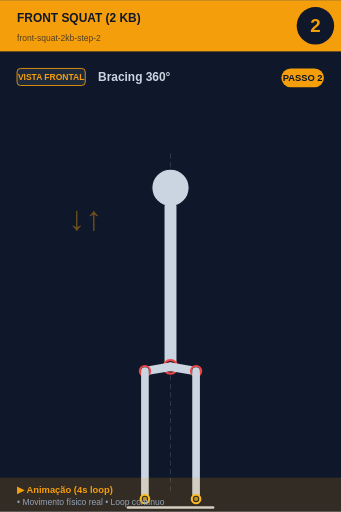
t = 0.00 s
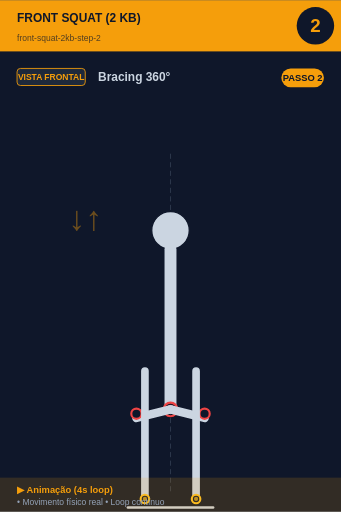
t = 0.80 s
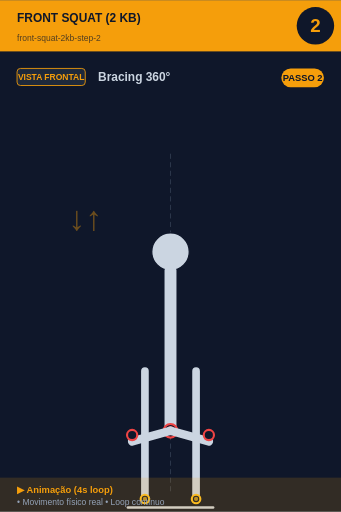
t = 1.20 s
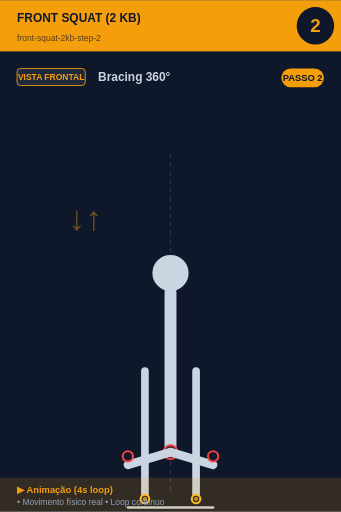
t = 2.00 s
t = 2.80 s: frame unchanged from t = 1.20 s, image omitted
t = 3.20 s: frame unchanged from t = 0.80 s, image omitted

The animated SVG that drew these frames (rendered in a browser with its animation timeline set to each time). Animation: 7 SMIL elements (animate=6,animateTransform=1); one cycle of 4.00 s, repeats indefinitely.

<svg xmlns="http://www.w3.org/2000/svg" viewBox="0 0 400 600" width="400" height="600">
<rect width="400" height="600" fill="#0f172a"/>

<!-- Header -->
<rect x="0" y="0" width="400" height="60" fill="#f59e0b"/>
<text x="20" y="25" font-size="14" font-weight="bold" fill="#0f172a" font-family="sans-serif">FRONT SQUAT (2 KB)</text>
<text x="20" y="48" font-size="10" fill="#0f172a" opacity="0.7" font-family="sans-serif">front-squat-2kb-step-2</text>

<!-- Step number -->
<circle cx="370" cy="30" r="22" fill="#0f172a"/>
<text x="370" y="37" font-size="22" font-weight="bold" fill="#f59e0b" text-anchor="middle" font-family="sans-serif">2</text>

<!-- Vista + título -->
<rect x="20" y="80" width="80" height="20" rx="4" fill="#1e293b" stroke="#f59e0b" stroke-width="1"/>
<text x="60" y="94" font-size="10" font-weight="bold" fill="#f59e0b" text-anchor="middle" font-family="sans-serif">VISTA FRONTAL</text>
<text x="115" y="95" font-size="14" font-weight="bold" fill="#cbd5e1" font-family="sans-serif">Bracing 360°</text>

<!-- Corpo -->
<g transform="translate(0, 50)">
<line x1="200" y1="130" x2="200" y2="530" stroke="#475569" stroke-width="1" stroke-dasharray="6,4" opacity="0.6"/>
<g id="squat">
  <!-- Cabeça -->
  <animateTransform attributeName="transform" type="translate"
    values="0,0; 0,100; 0,100; 0,0"
    keyTimes="0;0.4;0.6;1"
    dur="4s" repeatCount="indefinite"/>
  <circle cx="200" cy="170" r="22" fill="#cbd5e1" stroke="#0f172a" stroke-width="1.5"/>

  <!-- Tronco -->
  <line x1="200" y1="192" x2="200" y2="380" stroke="#cbd5e1" stroke-width="14" stroke-linecap="round"/>
  <circle cx="200" cy="380" r="8" fill="#0f172a" stroke="#ef4444" stroke-width="2.5"/>
  <circle cx="200" cy="380" r="5.5" fill="#ef4444" opacity="0.7"/>

  <!-- Coxas (animadas: paralelas ao chão quando baixo) -->
  <line x1="200" y1="380" x2="250" y2="395" stroke="#cbd5e1" stroke-width="10" stroke-linecap="round">
    <animate attributeName="x2" values="230;250;250;230" keyTimes="0;0.4;0.6;1" dur="4s" repeatCount="indefinite"/>
    <animate attributeName="y2" values="385;395;395;385" keyTimes="0;0.4;0.6;1" dur="4s" repeatCount="indefinite"/>
  </line>
  <line x1="200" y1="380" x2="150" y2="395" stroke="#cbd5e1" stroke-width="10" stroke-linecap="round">
    <animate attributeName="x2" values="170;150;150;170" keyTimes="0;0.4;0.6;1" dur="4s" repeatCount="indefinite"/>
    <animate attributeName="y2" values="385;395;395;385" keyTimes="0;0.4;0.6;1" dur="4s" repeatCount="indefinite"/>
  </line>

  <!-- Joelhos -->
  <circle cx="230" cy="385" r="6" fill="#0f172a" stroke="#ef4444" stroke-width="2.5">
    <animate attributeName="cx" values="230;250;250;230" keyTimes="0;0.4;0.6;1" dur="4s" repeatCount="indefinite"/>
  </circle>
  <circle cx="170" cy="385" r="6" fill="#0f172a" stroke="#ef4444" stroke-width="2.5">
    <animate attributeName="cx" values="170;150;150;170" keyTimes="0;0.4;0.6;1" dur="4s" repeatCount="indefinite"/>
  </circle>
</g>
<text x="80" y="220" font-size="40" fill="#f59e0b" opacity="0.4" font-weight="bold">↓↑</text><line x1="170" y1="385" x2="170" y2="535" stroke="#cbd5e1" stroke-width="9" stroke-linecap="round"/><line x1="230" y1="385" x2="230" y2="535" stroke="#cbd5e1" stroke-width="9" stroke-linecap="round"/><circle cx="170" cy="535" r="5" fill="#0f172a" stroke="#fbbf24" stroke-width="2.5"/><circle cx="170" cy="535" r="2.5" fill="#fbbf24" opacity="0.7"/><circle cx="230" cy="535" r="5" fill="#0f172a" stroke="#fbbf24" stroke-width="2.5"/><circle cx="230" cy="535" r="2.5" fill="#fbbf24" opacity="0.7"/><line x1="150" y1="545" x2="250" y2="545" stroke="#cbd5e1" stroke-width="3" stroke-linecap="round"/>
</g>

<!-- Footer -->
<rect x="0" y="560" width="400" height="40" fill="#f59e0b" opacity="0.15"/>
<text x="20" y="578" font-size="11" font-weight="bold" fill="#f59e0b" font-family="sans-serif">▶ Animação (4s loop)</text>
<text x="20" y="592" font-size="10" fill="#94a3b8" font-family="sans-serif">• Movimento físico real • Loop contínuo</text>

<!-- Tag PASSO N -->
<g transform="translate(330, 80)">
<rect x="0" y="0" width="50" height="22" rx="11" fill="#f59e0b"/>
<text x="25" y="15" font-size="11" font-weight="bold" fill="#0f172a" text-anchor="middle" font-family="sans-serif">PASSO 2</text>
</g>
</svg>
